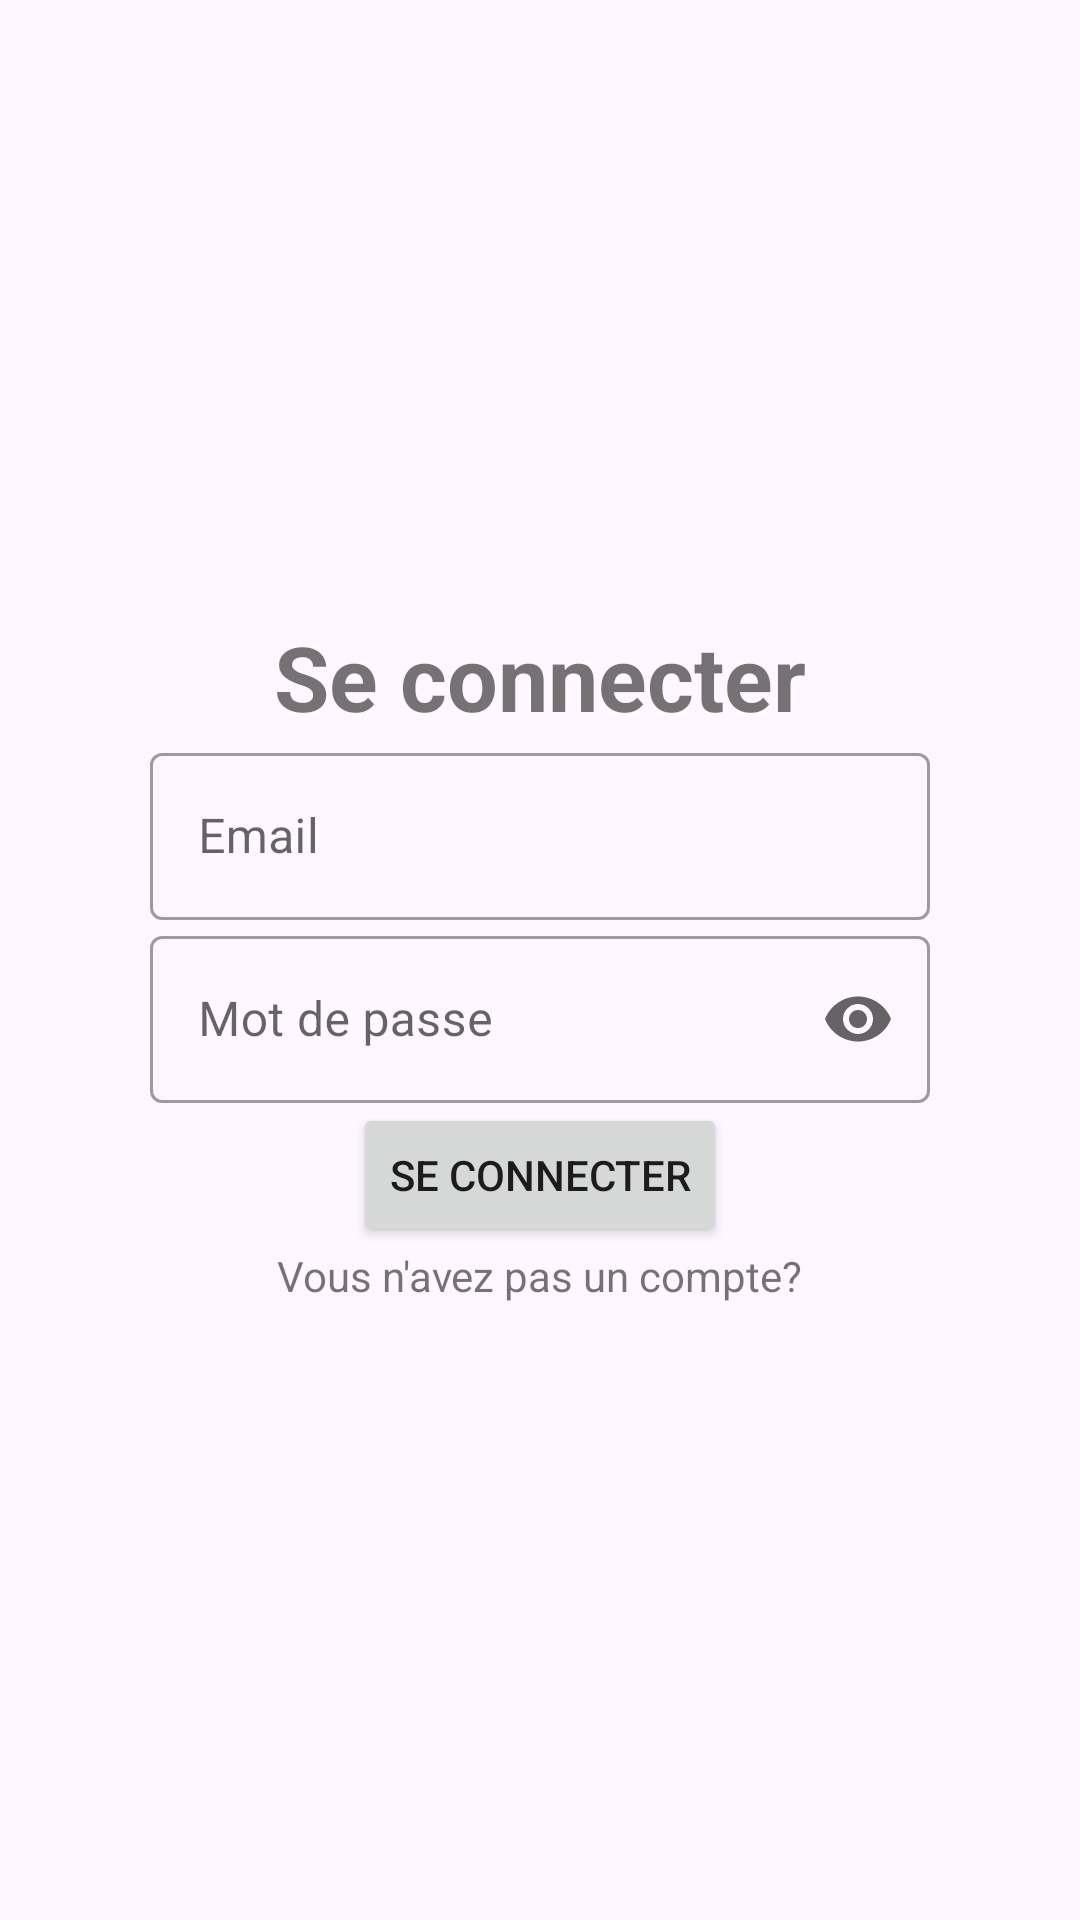

This screen was rendered from an Android layout file. Write that file and the resources it references.
<!-- AndroidManifest.xml: application theme Theme.Tunisiepromo_miniproject -->
<!-- res/layout/activity_main.xml -->
<?xml version="1.0" encoding="utf-8"?>
<LinearLayout xmlns:android="http://schemas.android.com/apk/res/android"
    android:layout_width="match_parent"
    android:layout_height="match_parent"
    xmlns:app="http://schemas.android.com/apk/res-auto"
    android:orientation="vertical"
    android:theme="@style/Theme.MaterialComponents.DayNight"
    android:paddingLeft="50dp"
    android:paddingRight="50dp">

    <LinearLayout
        android:layout_width="match_parent"
        android:layout_height="0dp"
        android:layout_weight="1"
        android:orientation="vertical"
        android:gravity="center">
    <TextView
        android:layout_width="wrap_content"
        android:layout_height="wrap_content"
        android:text="Se connecter"
        android:textStyle="bold"
        android:textSize="30dp"
        android:layout_gravity="center"/>

    <com.google.android.material.textfield.TextInputLayout
        android:id="@+id/emailInput"
        android:layout_width="match_parent"
        android:layout_height="wrap_content"
        android:hint="Email"
        style="@style/Widget.MaterialComponents.TextInputLayout.OutlinedBox">

        <com.google.android.material.textfield.TextInputEditText
            android:id="@+id/emailEditText"
            android:layout_width="match_parent"
            android:layout_height="wrap_content"
            />

    </com.google.android.material.textfield.TextInputLayout>

    <com.google.android.material.textfield.TextInputLayout
        android:id="@+id/passwordInput"
        android:layout_width="match_parent"
        android:layout_height="wrap_content"
        android:hint="Mot de passe"

        style="@style/Widget.MaterialComponents.TextInputLayout.OutlinedBox"
        app:endIconMode="password_toggle">

        <com.google.android.material.textfield.TextInputEditText
            android:id="@+id/passwordEditText"
            android:layout_width="match_parent"
            android:layout_height="wrap_content"
            android:inputType="textPassword"
            />

    </com.google.android.material.textfield.TextInputLayout>

    <Button
        android:id="@+id/seConnecterbtn"
        android:layout_width="wrap_content"
        android:layout_height="wrap_content"
        android:text="SE CONNECTER"
        android:layout_gravity="center"/>

    <TextView
        android:id="@+id/register"
        android:layout_width="wrap_content"
        android:layout_height="wrap_content"
        android:text="Vous n'avez pas un compte?"/>
    </LinearLayout>
</LinearLayout>
<!-- resources referenced by this layout -->
<resources>
  <style name="Theme.Tunisiepromo_miniproject" parent="Base.Theme.Tunisiepromo_miniproject" />
  <style name="Base.Theme.Tunisiepromo_miniproject" parent="Theme.Material3.DayNight.NoActionBar">
          
          
      </style>
</resources>
